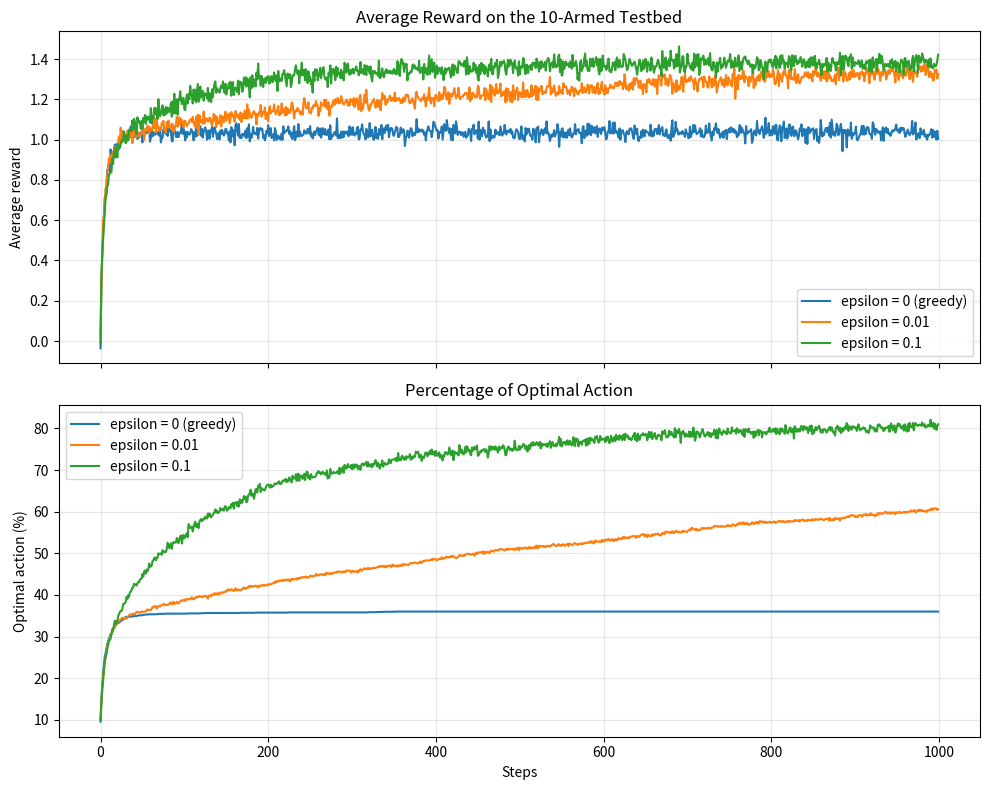

Generate this figure with matplotlib:
"""Vectorized simulation of the stationary 10-armed bandit testbed."""

from __future__ import annotations

import argparse
from pathlib import Path

import matplotlib.pyplot as plt
import numpy as np


DEFAULT_EPSILONS = (0.0, 0.01, 0.1)


def simulate_bandits(
    *,
    k: int = 10,
    runs: int = 2_000,
    steps: int = 1_000,
    epsilons: tuple[float, ...] = DEFAULT_EPSILONS,
    seed: int = 42,
) -> dict[float, dict[str, np.ndarray]]:
    """Simulate epsilon-greedy agents on a shared set of bandit problems.

    Each row represents one independent stationary k-armed bandit. All epsilon
    values are evaluated on the same true action values for a fair comparison.
    Ties between greedy actions are broken uniformly at random.
    """

    if k < 2 or runs < 1 or steps < 1:
        raise ValueError("k must be at least 2, and runs/steps must be positive")
    if any(not 0.0 <= epsilon <= 1.0 for epsilon in epsilons):
        raise ValueError("each epsilon must be between 0 and 1")

    rng = np.random.default_rng(seed)
    q_true = rng.normal(0.0, 1.0, size=(runs, k))
    optimal_actions = np.argmax(q_true, axis=1)
    run_indices = np.arange(runs)
    results: dict[float, dict[str, np.ndarray]] = {}

    for epsilon in epsilons:
        estimates = np.zeros((runs, k), dtype=float)
        counts = np.zeros((runs, k), dtype=np.int32)
        average_rewards = np.empty(steps, dtype=float)
        optimal_action_percent = np.empty(steps, dtype=float)

        for step in range(steps):
            # Generate random scores only for actions tied at the current maximum.
            best_mask = estimates == estimates.max(axis=1, keepdims=True)
            tie_scores = rng.random((runs, k))
            tie_scores[~best_mask] = -1.0
            greedy_actions = np.argmax(tie_scores, axis=1)

            explore = rng.random(runs) < epsilon
            exploratory_actions = rng.integers(0, k, size=runs)
            actions = np.where(explore, exploratory_actions, greedy_actions)

            rewards = rng.normal(q_true[run_indices, actions], 1.0)
            average_rewards[step] = rewards.mean()
            optimal_action_percent[step] = (
                100.0 * np.mean(actions == optimal_actions)
            )

            counts[run_indices, actions] += 1
            old_estimates = estimates[run_indices, actions]
            action_counts = counts[run_indices, actions]
            estimates[run_indices, actions] = (
                old_estimates + (rewards - old_estimates) / action_counts
            )

        results[epsilon] = {
            "average_rewards": average_rewards,
            "optimal_action_percent": optimal_action_percent,
            "final_estimates": estimates,
        }

    return results


def plot_results(
    results: dict[float, dict[str, np.ndarray]], output: Path
) -> None:
    """Plot average reward and optimal-action percentage."""

    figure, axes = plt.subplots(2, 1, figsize=(10, 8), sharex=True)

    for epsilon, values in results.items():
        label = f"epsilon = {epsilon:g}" + (" (greedy)" if epsilon == 0 else "")
        axes[0].plot(values["average_rewards"], label=label)
        axes[1].plot(values["optimal_action_percent"], label=label)

    axes[0].set_title("Average Reward on the 10-Armed Testbed")
    axes[0].set_ylabel("Average reward")
    axes[1].set_title("Percentage of Optimal Action")
    axes[1].set_xlabel("Steps")
    axes[1].set_ylabel("Optimal action (%)")

    for axis in axes:
        axis.grid(alpha=0.3)
        axis.legend()

    figure.tight_layout()
    figure.savefig(output, dpi=160, bbox_inches="tight")
    plt.close(figure)


def print_summary(results: dict[float, dict[str, np.ndarray]]) -> None:
    """Print mean performance over the final 100 steps."""

    print("Final-100-step summary")
    for epsilon, values in results.items():
        reward = values["average_rewards"][-100:].mean()
        optimal = values["optimal_action_percent"][-100:].mean()
        print(
            f"epsilon={epsilon:g}: average reward={reward:.4f}, "
            f"optimal action={optimal:.2f}%"
        )


def parse_args() -> argparse.Namespace:
    parser = argparse.ArgumentParser(description=__doc__)
    parser.add_argument("--arms", type=int, default=10)
    parser.add_argument("--runs", type=int, default=2_000)
    parser.add_argument("--steps", type=int, default=1_000)
    parser.add_argument("--seed", type=int, default=42)
    parser.add_argument("--output", type=Path, default=Path("bandit_results.png"))
    return parser.parse_args()


def main() -> None:
    args = parse_args()
    results = simulate_bandits(
        k=args.arms,
        runs=args.runs,
        steps=args.steps,
        seed=args.seed,
    )
    print_summary(results)
    plot_results(results, args.output)
    print(f"Plot saved to {args.output.resolve()}")


if __name__ == "__main__":
    main()
